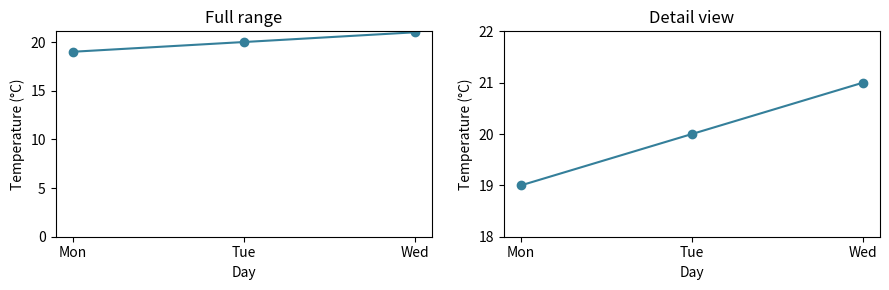

Write Python code to recreate this figure.
import matplotlib.pyplot as plt

def temperature_context(days, celsius, focus=(18, 22)):
    fig, axes = plt.subplots(1, 2, figsize=(9, 3))
    for ax in axes:
        ax.plot(days, celsius, marker='o', color='#347f9a')
        ax.set(xlabel='Day', ylabel='Temperature (°C)')
    axes[0].set(title='Full range')
    axes[0].set_ylim(bottom=0)
    axes[1].set(title='Detail view')
    axes[1].set_ylim(*focus)
    fig.tight_layout()
    return fig, axes

fig, axes = temperature_context(['Mon', 'Tue', 'Wed'], [19, 20, 21])
